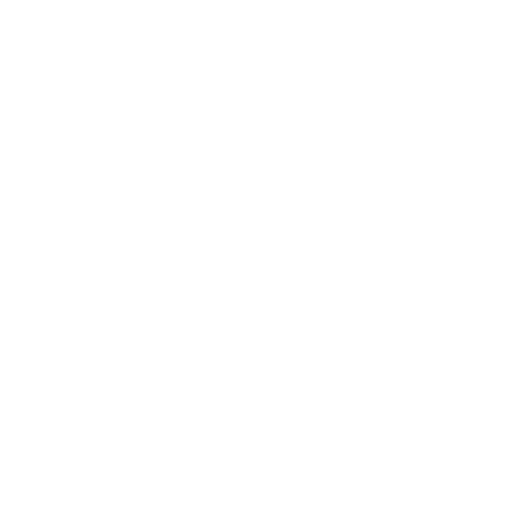
t = 0.00 s
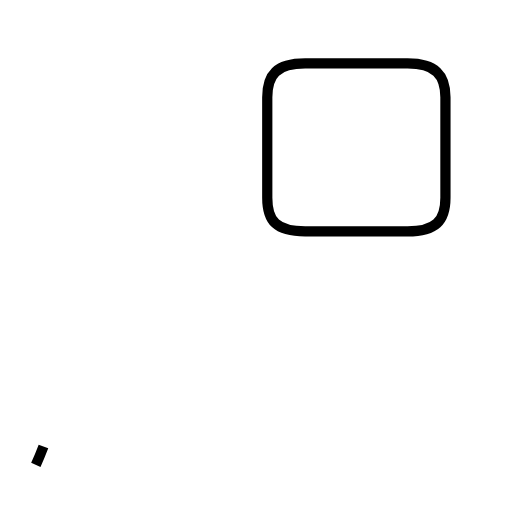
t = 1.94 s
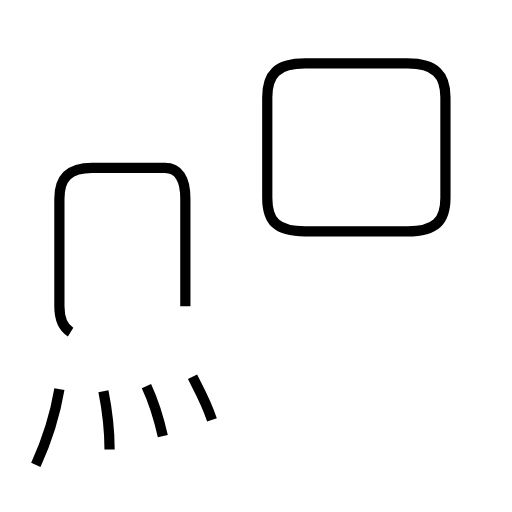
t = 3.78 s
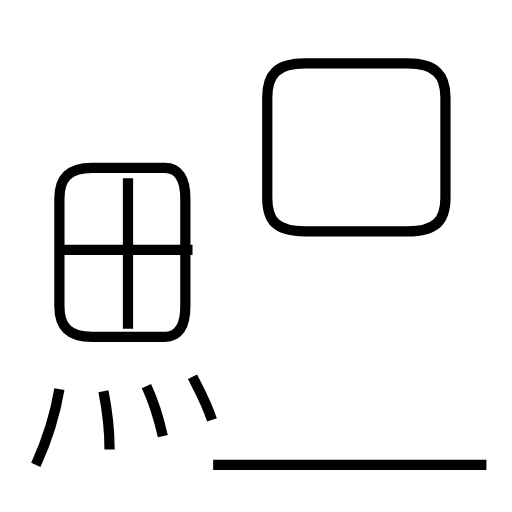
t = 5.80 s
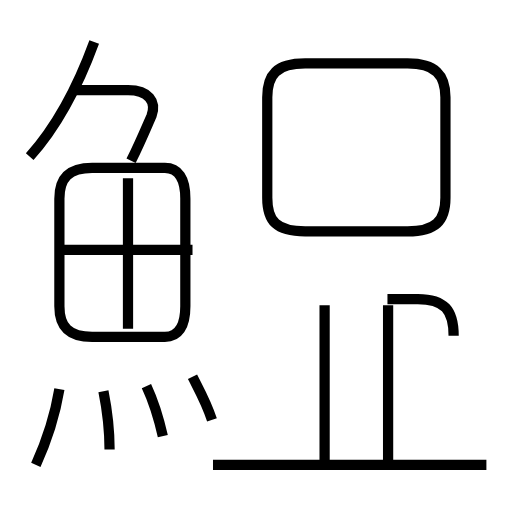
t = 7.82 s
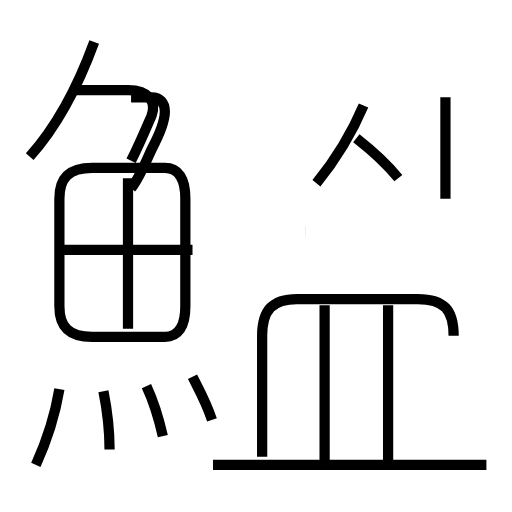
t = 9.72 s

The animated SVG that drew these frames (rendered in a browser with its animation timeline set to each time). Animation: 18 SMIL elements (animate=18); one cycle of 9.72 s.

<?xml version='1.0' encoding='utf-8'?>
<svg viewBox="0.0 -6.0 50.0 50.0" version="1.1" xmlns="http://www.w3.org/2000/svg"><rect x="-1000" y="-1000" width="2000" height="2000" stroke="white" fill="white" /><g style="fill:none;stroke:#000000;stroke-width:1"><path d="M 29.8 -21.4 L 39.8 -21.4 C 42.5 -21.4 43.5 -22.4 43.5 -24.7 L 43.5 -34.5 C 43.5 -36.7 42.5 -37.8 39.8 -37.8 L 29.8 -37.8 C 27.0 -37.8 26.1 -36.7 26.1 -34.5 L 26.1 -24.7 C 26.1 -22.4 27.0 -21.4 29.8 -21.4 Z " transform="translate(0.0 38.0)" stroke-dasharray="62.654477804805545" stroke-dashoffset="62.654477804805545"><animate attributeName="stroke-dashoffset" from="62.654477804805545" to="0" dur="1.8796343341441664s" begin="0s; anim_end.end" fill="freeze" id="anim0" /></path><path d="M 3.5 1.4 C 4.5 -0.8 5.4 -3.6 5.8 -6.0 " transform="translate(0.0 38.0)" stroke-dasharray="7.769082043843474" stroke-dashoffset="7.769082043843474"><animate attributeName="stroke-dashoffset" from="7.769082043843474" to="0" dur="0.2330724613153042s" begin="anim0.end" fill="freeze" id="anim1" /></path><path d="M 10.7 -0.1 C 10.7 -2.0 10.4 -4.3 10.1 -5.8 " transform="translate(0.0 38.0)" stroke-dasharray="5.739476334841171" stroke-dashoffset="5.739476334841171"><animate attributeName="stroke-dashoffset" from="5.739476334841171" to="0" dur="0.1721842900452351s" begin="anim1.end" fill="freeze" id="anim2" /></path><path d="M 15.9 -1.4 C 15.5 -3.2 15.0 -4.8 14.3 -6.3 " transform="translate(0.0 38.0)" stroke-dasharray="5.165016174714867" stroke-dashoffset="5.165016174714867"><animate attributeName="stroke-dashoffset" from="5.165016174714867" to="0" dur="0.154950485241446s" begin="anim2.end" fill="freeze" id="anim3" /></path><path d="M 20.7 -3.0 C 20.1 -4.8 19.4 -6.0 18.8 -7.2 " transform="translate(0.0 38.0)" stroke-dasharray="4.615346561064066" stroke-dashoffset="4.615346561064066"><animate attributeName="stroke-dashoffset" from="4.615346561064066" to="0" dur="0.138460396831922s" begin="anim3.end" fill="freeze" id="anim4" /></path><path d="M 18.1 -14.1 L 18.1 -24.6 C 18.1 -26.6 17.4 -27.6 16.1 -27.6 L 9.0 -27.6 C 6.7 -27.6 5.8 -26.6 5.8 -24.6 L 5.8 -14.1 C 5.8 -12.1 6.7 -11.1 9.0 -11.1 L 16.1 -11.1 C 17.4 -11.1 18.1 -12.1 18.1 -14.1 Z " transform="translate(0.0 38.0)" stroke-dasharray="53.506137906952034" stroke-dashoffset="53.506137906952034"><animate attributeName="stroke-dashoffset" from="53.506137906952034" to="0" dur="1.605184137208561s" begin="anim4.end" fill="freeze" id="anim5" /></path><path d="M 12.5 -11.9 L 12.5 -26.6 " transform="translate(0.0 38.0)" stroke-dasharray="14.700000000000001" stroke-dashoffset="14.700000000000001"><animate attributeName="stroke-dashoffset" from="14.700000000000001" to="0" dur="0.441s" begin="anim5.end" fill="freeze" id="anim6" /></path><path d="M 18.8 -19.6 L 6.2 -19.6 " transform="translate(0.0 38.0)" stroke-dasharray="12.600000000000001" stroke-dashoffset="12.600000000000001"><animate attributeName="stroke-dashoffset" from="12.600000000000001" to="0" dur="0.378s" begin="anim6.end" fill="freeze" id="anim7" /></path><path d="M 47.5 1.4 L 20.8 1.4 " transform="translate(0.0 38.0)" stroke-dasharray="26.7" stroke-dashoffset="26.7"><animate attributeName="stroke-dashoffset" from="26.7" to="0" dur="0.8009999999999999s" begin="anim7.end" fill="freeze" id="anim8" /></path><path d="M 31.7 1.4 L 31.7 -14.2 " transform="translate(0.0 38.0)" stroke-dasharray="15.6" stroke-dashoffset="15.6"><animate attributeName="stroke-dashoffset" from="15.6" to="0" dur="0.46799999999999997s" begin="anim8.end" fill="freeze" id="anim9" /></path><path d="M 2.9 -28.7 C 5.5 -31.6 7.7 -35.8 9.2 -39.9 " transform="translate(0.0 38.0)" stroke-dasharray="12.922134375131714" stroke-dashoffset="12.922134375131714"><animate attributeName="stroke-dashoffset" from="12.922134375131714" to="0" dur="0.3876640312539514s" begin="anim9.end" fill="freeze" id="anim10" /></path><path d="M 37.9 1.4 L 37.9 -14.2 " transform="translate(0.0 38.0)" stroke-dasharray="15.6" stroke-dashoffset="15.6"><animate attributeName="stroke-dashoffset" from="15.6" to="0" dur="0.46799999999999997s" begin="anim10.end" fill="freeze" id="anim11" /></path><path d="M 12.8 -28.3 C 13.7 -30.1 14.4 -31.8 14.8 -32.7 C 15.3 -34.1 14.5 -35.2 12.5 -35.2 L 7.2 -35.2 " transform="translate(0.0 38.0)" stroke-dasharray="14.288967000215592" stroke-dashoffset="14.288967000215592"><animate attributeName="stroke-dashoffset" from="14.288967000215592" to="0" dur="0.42866901000646773s" begin="anim11.end" fill="freeze" id="anim12" /></path><path d="M 44.3 -11.2 L 44.3 -11.2 C 44.3 -13.7 43.4 -14.8 40.8 -14.8 L 29.0 -14.8 C 26.6 -14.8 25.6 -13.7 25.6 -11.2 L 25.6 0.6 " transform="translate(0.0 38.0)" stroke-dasharray="35.19190163403064" stroke-dashoffset="35.19190163403064"><animate attributeName="stroke-dashoffset" from="35.19190163403064" to="0" dur="1.0557570490209192s" begin="anim12.end" fill="freeze" id="anim13" /></path><path d="M 30.9 -26.1 C 32.6 -28.2 34.4 -31.1 35.5 -33.7 " transform="translate(0.0 38.0)" stroke-dasharray="8.909629750677585" stroke-dashoffset="8.909629750677585"><animate attributeName="stroke-dashoffset" from="8.909629750677585" to="0" dur="0.26728889252032756s" begin="anim13.end" fill="freeze" id="anim14" /></path><path d="M 38.9 -26.6 C 37.7 -28.1 36.2 -29.4 34.8 -30.5 " transform="translate(0.0 38.0)" stroke-dasharray="5.6711149024912775" stroke-dashoffset="5.6711149024912775"><animate attributeName="stroke-dashoffset" from="5.6711149024912775" to="0" dur="0.17013344707473832s" begin="anim14.end" fill="freeze" id="anim15" /></path><path d="M 12.8 -34.5 C 12.8 -34.5 14.2 -34.5 14.8 -34.5 C 15.6 -34.5 16.1 -34.0 16.1 -33.1 C 16.1 -32.2 15.6 -30.9 14.8 -29.4 C 14.2 -28.1 13.6 -26.6 12.8 -25.6 " transform="translate(0.0 38.0)" stroke-dasharray="12.427137144717246" stroke-dashoffset="12.427137144717246"><animate attributeName="stroke-dashoffset" from="12.427137144717246" to="0" dur="0.3728141143415174s" begin="anim15.end" fill="freeze" id="anim16" /></path><path d="M 43.5 -24.6 L 43.5 -34.5" transform="translate(0.0 38.0)" stroke-dasharray="9.899999999999999" stroke-dashoffset="9.899999999999999"><animate attributeName="stroke-dashoffset" from="9.899999999999999" to="0" dur="0.29699999999999993s" begin="anim16.end" fill="freeze" id="anim_end" /></path></g></svg>
